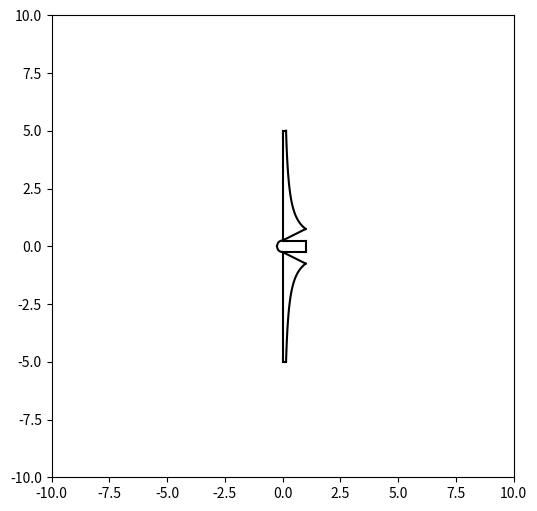

Generate this figure with matplotlib:
import matplotlib.pyplot as plt
import numpy as np


def draw_turbine(D = 10):
    c = 'k'
    hub_r = D/40
    hub_l = D/10
    root_l = D/10
    root_r = D/20
    def generate_semicircle(center_x, center_y, radius, stepsize=0.1):
        """
        generates coordinates for a semicircle, centered at center_x, center_y
        """

        x = np.arange(center_x, center_x+radius+stepsize, stepsize)
        y = np.sqrt(radius**2 - x**2)

        # since each x value has two corresponding y-values, duplicate x-axis.
        # [::-1] is required to have the correct order of elements for plt.plot.
        x = np.concatenate([x,x[::-1]])

        # concatenate y and flipped y.
        y = np.concatenate([y,-y[::-1]])

        return -x, y + center_y

    def generate_wing(r,beta):

        x = beta/r
        y = r

        return x, y



    beta = root_l*(hub_r+root_r)
    tip_l = beta/(D/2)

    rtop = np.linspace(hub_r + root_r,D/2,100)

    xtmp,ytmp = generate_semicircle(0, 0, hub_r, stepsize=D/200)
    x1,y1 = generate_wing(rtop,beta)


    # Hub
    plt.plot(xtmp,ytmp,color=c)
    plt.plot([0,hub_l],[-hub_r,-hub_r],color=c)
    plt.plot([0,hub_l],[hub_r,hub_r],color=c)
    plt.plot([hub_l,hub_l],[-hub_r,hub_r],color=c)

    # Upper wing
    plt.plot([0,0],[hub_r,D/2],color=c)
    plt.plot([0,tip_l],[D/2,D/2],color=c)
    plt.plot(x1,y1,color=c)
    plt.plot([0,root_l],[hub_r,hub_r+root_r],color=c)

    # Lower wing
    plt.plot([0,0],[-D/2,-hub_r],color=c)
    plt.plot([0,tip_l],[-D/2,-D/2],color=c)
    plt.plot(x1,-y1,color=c)
    plt.plot([0,root_l],[-hub_r,-hub_r-root_r],color=c)



if __name__ == "__main__":
    D = 10
    fig, ax = plt.subplots(figsize=(6, 6))
    draw_turbine(D)
    plt.axis('scaled')
    plt.xlim([-D,D])
    plt.ylim([-D,D])